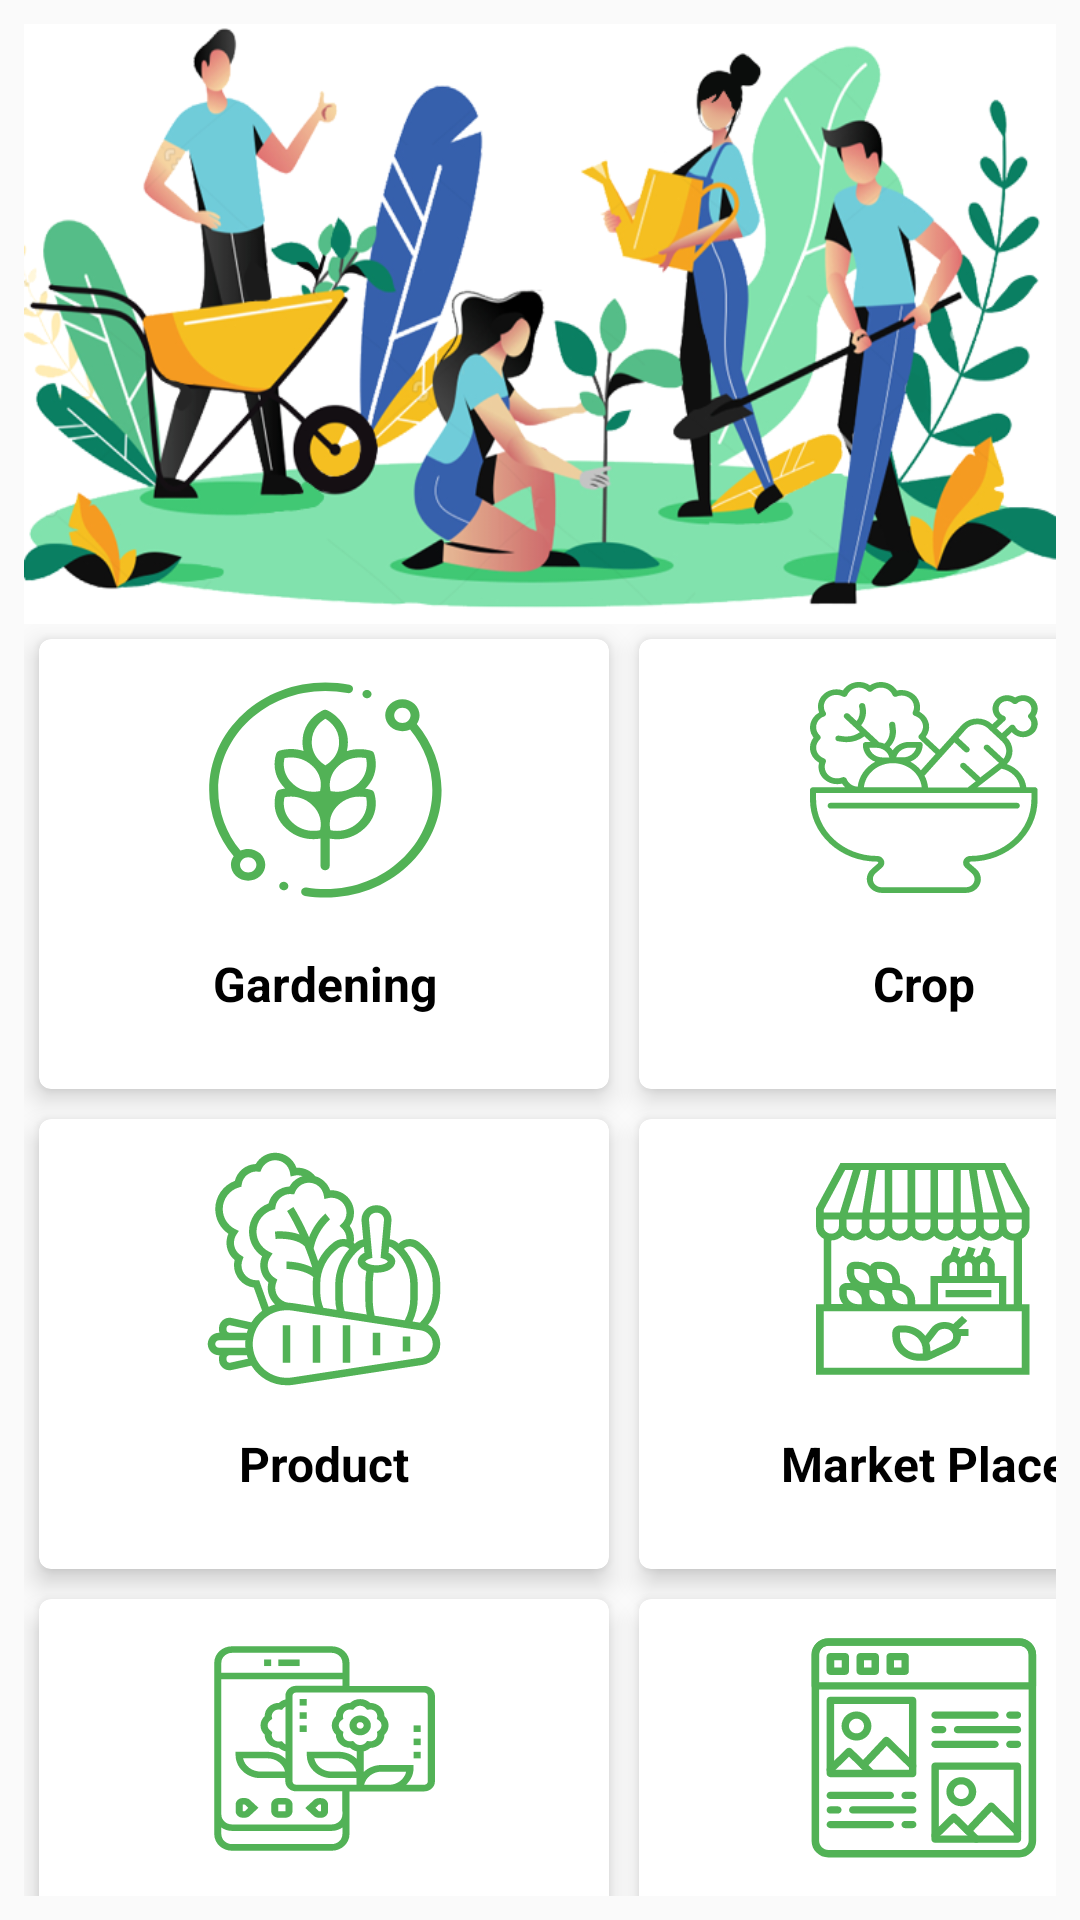

Reconstruct the res/layout file that produces this screen, plus the resources it refers to.
<!-- AndroidManifest.xml: application theme AppTheme -->
<!-- res/layout/content_home.xml -->
<?xml version="1.0" encoding="utf-8"?>
<LinearLayout xmlns:android="http://schemas.android.com/apk/res/android"
    xmlns:app="http://schemas.android.com/apk/res-auto"
    xmlns:tools="http://schemas.android.com/tools"
    android:orientation="vertical"
    android:layout_width="match_parent"
    app:layout_behavior="@string/appbar_scrolling_view_behavior"
    tools:showIn="@layout/app_bar_home"
    android:layout_height="match_parent"
    tools:context=".MainActivity"
    android:padding="8dp">


    <ImageView
        android:layout_width="match_parent"
        android:layout_height="200dp"
        android:background="@drawable/home_pic"
        android:layout_gravity="top"/>

    <androidx.core.widget.NestedScrollView
        android:layout_width="match_parent"
        android:layout_height="match_parent"
        android:layout_gravity="center"
        android:scrollbars="none">

        <GridLayout
            android:layout_width="match_parent"
            android:layout_height="wrap_content"
            android:columnCount="2">

            <androidx.cardview.widget.CardView
                android:layout_width="190dp"
                android:layout_height="150dp"
                android:layout_margin="5dp"
                app:cardElevation="5dp"
                app:cardCornerRadius="4dp">

                <LinearLayout
                    android:orientation="vertical"
                    android:padding="10dp"
                    android:layout_width="match_parent"
                    android:layout_height="match_parent">

                    <ImageView
                        android:layout_width="80dp"
                        android:layout_height="80dp"
                        android:layout_gravity="center"
                        android:scaleType="centerCrop"
                        android:background="@drawable/gardening"/>

                    <TextView
                        android:textColor="@color/blackColor"
                        android:textSize="16dp"
                        android:gravity="center"
                        android:textStyle="bold"
                        android:layout_width="match_parent"
                        android:layout_height="match_parent"
                        android:text="Gardening"/>

                </LinearLayout>

            </androidx.cardview.widget.CardView>

            <androidx.cardview.widget.CardView
                android:layout_width="190dp"
                android:layout_height="150dp"
                android:layout_margin="5dp"
                app:cardElevation="5dp"
                app:cardCornerRadius="4dp">

                <LinearLayout
                    android:orientation="vertical"
                    android:padding="10dp"
                    android:layout_width="match_parent"
                    android:layout_height="match_parent">

                    <ImageView
                        android:layout_width="80dp"
                        android:layout_height="80dp"
                        android:layout_gravity="center"
                        android:scaleType="centerCrop"
                        android:background="@drawable/crops"/>

                    <TextView
                        android:textColor="@color/blackColor"
                        android:textSize="16dp"
                        android:gravity="center"
                        android:textStyle="bold"
                        android:layout_width="match_parent"
                        android:layout_height="match_parent"
                        android:text="Crop"/>

                </LinearLayout>

            </androidx.cardview.widget.CardView>

            <androidx.cardview.widget.CardView
                android:layout_width="190dp"
                android:layout_height="150dp"
                android:layout_margin="5dp"
                app:cardElevation="5dp"
                app:cardCornerRadius="4dp">

                <LinearLayout
                    android:orientation="vertical"
                    android:padding="10dp"
                    android:layout_width="match_parent"
                    android:layout_height="match_parent">

                    <ImageView
                        android:layout_width="80dp"
                        android:layout_height="80dp"
                        android:layout_gravity="center"
                        android:scaleType="centerCrop"
                        android:background="@drawable/vegetable"/>

                    <TextView
                        android:textColor="@color/blackColor"
                        android:textSize="16dp"
                        android:gravity="center"
                        android:textStyle="bold"
                        android:layout_width="match_parent"
                        android:layout_height="match_parent"
                        android:text="Product"/>

                </LinearLayout>

            </androidx.cardview.widget.CardView>

            <androidx.cardview.widget.CardView
                android:layout_width="190dp"
                android:layout_height="150dp"
                android:layout_margin="5dp"
                app:cardElevation="5dp"
                app:cardCornerRadius="4dp">

                <LinearLayout
                    android:orientation="vertical"
                    android:padding="10dp"
                    android:layout_width="match_parent"
                    android:layout_height="match_parent">

                    <ImageView
                        android:layout_width="80dp"
                        android:layout_height="80dp"
                        android:layout_gravity="center"
                        android:scaleType="centerCrop"
                        android:background="@drawable/market_place"/>

                    <TextView
                        android:textColor="@color/blackColor"
                        android:textSize="16dp"
                        android:gravity="center"
                        android:textStyle="bold"
                        android:layout_width="match_parent"
                        android:layout_height="match_parent"
                        android:text="Market Place"/>

                </LinearLayout>

            </androidx.cardview.widget.CardView>

            <androidx.cardview.widget.CardView
                android:layout_width="190dp"
                android:layout_height="150dp"
                android:layout_margin="5dp"
                app:cardElevation="5dp"
                app:cardCornerRadius="4dp">

                <LinearLayout
                    android:orientation="vertical"
                    android:padding="10dp"
                    android:layout_width="match_parent"
                    android:layout_height="match_parent">

                    <ImageView
                        android:layout_width="80dp"
                        android:layout_height="80dp"
                        android:layout_gravity="center"
                        android:scaleType="centerCrop"
                        android:background="@drawable/gallery"/>

                    <TextView
                        android:textColor="@color/blackColor"
                        android:textSize="16dp"
                        android:gravity="center"
                        android:textStyle="bold"
                        android:layout_width="match_parent"
                        android:layout_height="match_parent"
                        android:text="Gallery"/>

                </LinearLayout>

            </androidx.cardview.widget.CardView>

            <androidx.cardview.widget.CardView
                android:layout_width="190dp"
                android:layout_height="150dp"
                android:layout_margin="5dp"
                app:cardElevation="5dp"
                app:cardCornerRadius="4dp">

                <LinearLayout
                    android:orientation="vertical"
                    android:padding="10dp"
                    android:layout_width="match_parent"
                    android:layout_height="match_parent">

                    <ImageView
                        android:layout_width="80dp"
                        android:layout_height="80dp"
                        android:layout_gravity="center"
                        android:scaleType="centerCrop"
                        android:background="@drawable/article"/>

                    <TextView
                        android:textColor="@color/blackColor"
                        android:textSize="16dp"
                        android:gravity="center"
                        android:textStyle="bold"
                        android:layout_width="match_parent"
                        android:layout_height="match_parent"
                        android:text="Article"/>

                </LinearLayout>

            </androidx.cardview.widget.CardView>

        </GridLayout>

    </androidx.core.widget.NestedScrollView>

</LinearLayout>
<!-- res/layout/app_bar_home.xml (included above) -->
<?xml version="1.0" encoding="utf-8"?>
<androidx.coordinatorlayout.widget.CoordinatorLayout xmlns:android="http://schemas.android.com/apk/res/android"
    xmlns:app="http://schemas.android.com/apk/res-auto"
    xmlns:tools="http://schemas.android.com/tools"
    android:layout_width="match_parent"
    android:background="@color/Offwhite"
    android:layout_height="match_parent"
    tools:context=".MainActivity" >

    <com.google.android.material.appbar.AppBarLayout
        android:layout_width="match_parent"
        android:layout_height="wrap_content"
        android:theme="@style/AppTheme.AppBarOverlay">

        <androidx.appcompat.widget.Toolbar
            android:id="@+id/toolbar"
            android:layout_width="match_parent"
            android:layout_height="?attr/actionBarSize"
            android:background="@color/backgroundLite"
            app:popupTheme="@style/AppTheme.PopupOverlay">

            <TextView
                android:id="@+id/toolbar_title"
                android:layout_width="wrap_content"
                android:layout_height="wrap_content"
                android:layout_gravity="center"
                android:text="Home"
                android:textSize="25dp"
                android:textColor="@color/blackColor"
                android:textAppearance="@style/Base.TextAppearance.Widget.AppCompat.Toolbar.Title"
                />
        </androidx.appcompat.widget.Toolbar>


    </com.google.android.material.appbar.AppBarLayout>

    <include layout="@layout/content_home" />



</androidx.coordinatorlayout.widget.CoordinatorLayout>
<!-- resources referenced by this layout -->
<resources>
  <color name="Offwhite">#FAFAFA</color>
  <color name="backgroundLite">#FFFFFF</color>
  <color name="blackColor">#000000</color>
  <!-- drawable article: vector/xml drawable (drawable, 5989 chars, omitted) -->
  <!-- drawable crops: vector/xml drawable (drawable, 4820 chars, omitted) -->
  <!-- drawable gallery: vector/xml drawable (drawable, 4717 chars, omitted) -->
  <!-- drawable gardening: vector/xml drawable (drawable, 4074 chars, omitted) -->
  <!-- drawable home_pic: png bitmap (drawable-v24, 203731 bytes) -->
  <!-- drawable market_place: vector/xml drawable (drawable, 4045 chars, omitted) -->
  <!-- drawable vegetable: vector/xml drawable (drawable, 6591 chars, omitted) -->
  <style name="AppTheme.AppBarOverlay" parent="ThemeOverlay.AppCompat.Dark.ActionBar" />
  <style name="AppTheme.PopupOverlay" parent="ThemeOverlay.AppCompat.Light" />
  <style name="AppTheme" parent="Theme.AppCompat.Light.NoActionBar">
          
          <item name="colorPrimary">@color/colorPrimary</item>
          <item name="colorPrimaryDark">@color/colorPrimaryDark</item>
          <item name="colorAccent">@color/colorAccent</item>
      </style>
  <color name="colorPrimary">#29CF32</color>
  <color name="colorPrimaryDark">#72ad1d</color>
  <color name="colorAccent">#29CF32</color>
</resources>
